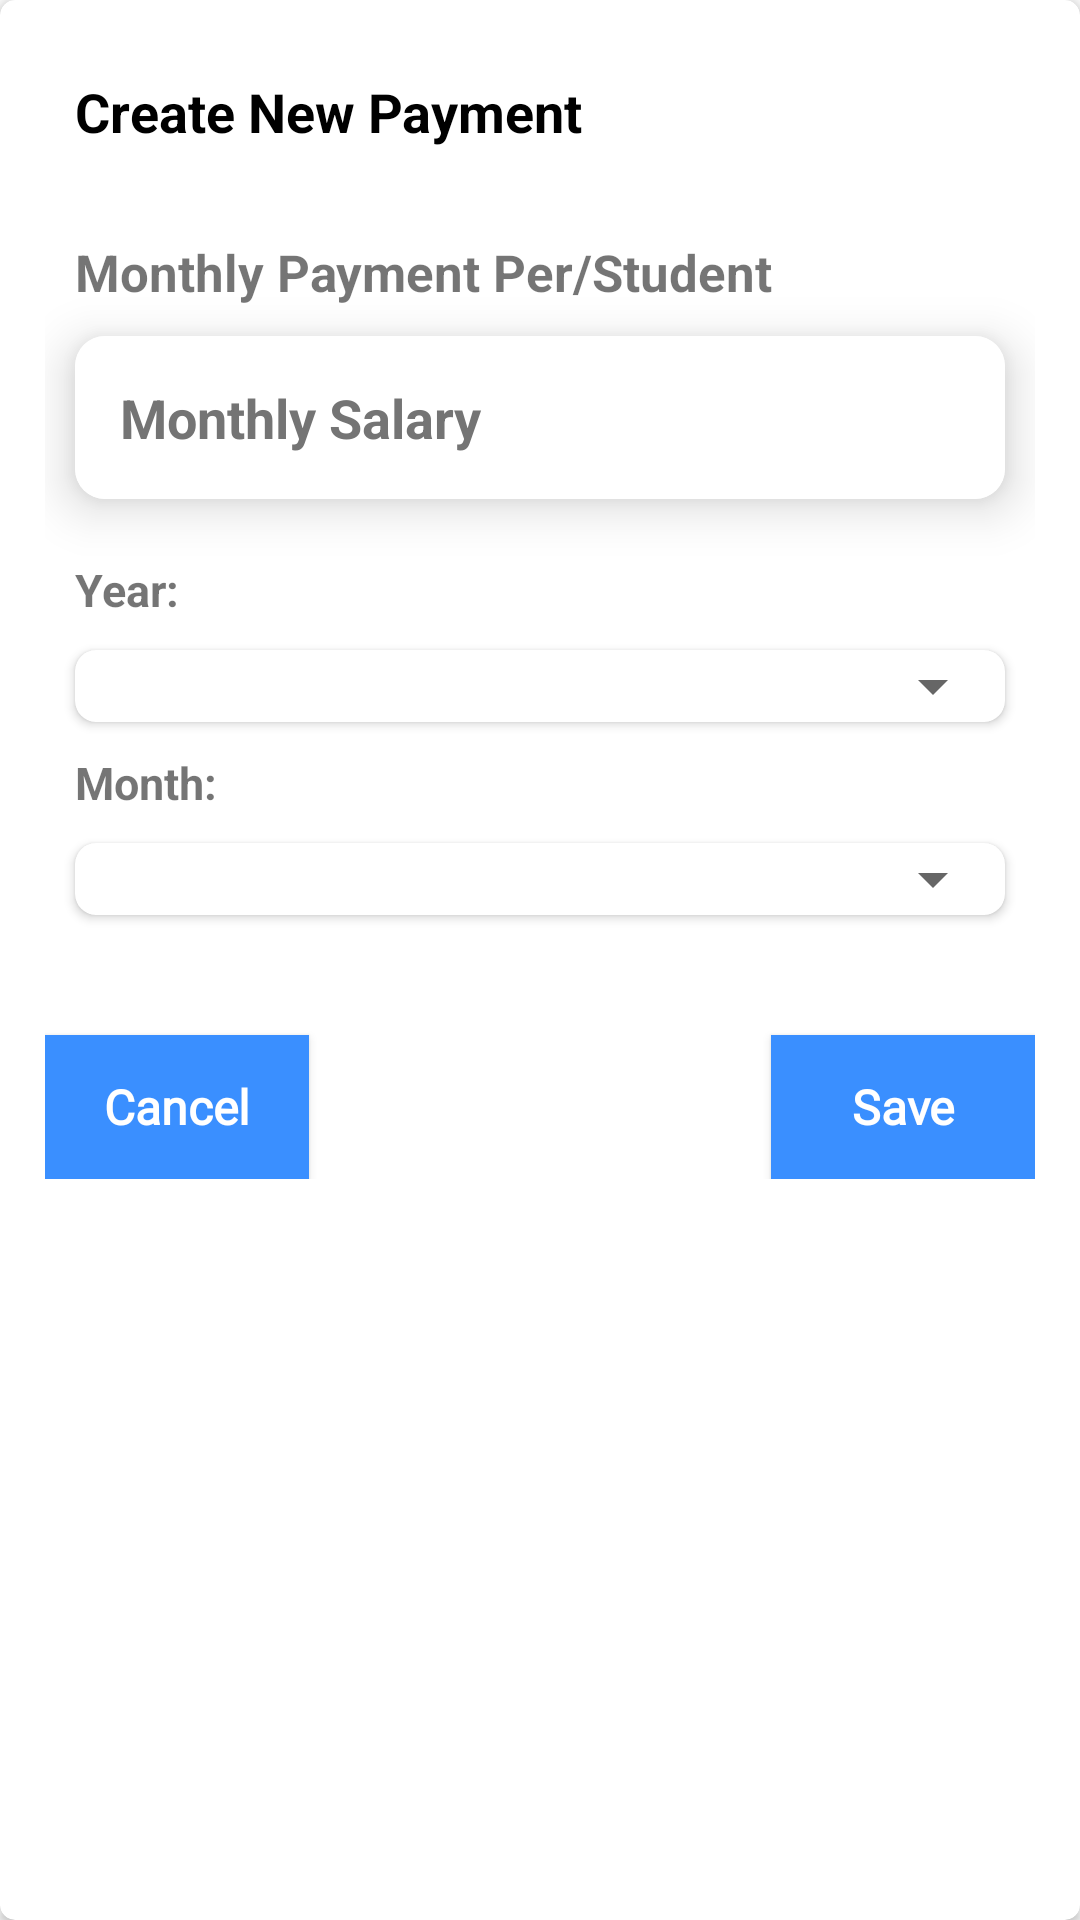

This screen was rendered from an Android layout file. Write that file and the resources it references.
<!-- AndroidManifest.xml: application theme Theme.CollageManagementSystem -->
<!-- res/layout/create_batch_payment_dialog.xml -->
<?xml version="1.0" encoding="utf-8"?>
<androidx.cardview.widget.CardView xmlns:android="http://schemas.android.com/apk/res/android"
    android:layout_width="match_parent"
    xmlns:app="http://schemas.android.com/apk/res-auto"
    app:cardCornerRadius="5dp"
    android:layout_margin="10dp"
    android:padding="10dp"
    android:layout_height="wrap_content">

    <LinearLayout
        android:padding="15dp"
        android:layout_width="match_parent"
        android:layout_height="match_parent"
        android:orientation="vertical"
        >
        <TextView
            android:id="@+id/bp_d_titleTv"
            android:layout_width="match_parent"
            android:layout_height="wrap_content"
            android:padding="10dp"
            android:text="Create New Payment"
            android:textColor="#000"
            android:textSize="18sp"
            android:layout_marginBottom="20dp"
            android:textStyle="bold" />
        <TextView
            android:layout_width="match_parent"
            android:layout_height="wrap_content"
            android:text="Monthly Payment Per/Student"
            android:textSize="17sp"
            android:textStyle="bold"
            android:layout_marginLeft="10dp"
            android:layout_marginBottom="10dp"
            />
        <androidx.cardview.widget.CardView
            android:layout_width="match_parent"
            android:layout_height="wrap_content"
            android:layout_marginLeft="10dp"
            android:layout_marginRight="10dp"
            android:layout_marginBottom="20dp"
            app:cardBackgroundColor="@color/white"
            app:cardCornerRadius="10dp"
            app:cardElevation="10dp">

            <EditText
                android:id="@+id/bp_d_monthlySalaryEt"
                android:layout_width="match_parent"
                android:layout_height="wrap_content"
                android:background="#fff"
                android:hint="Monthly Salary"
                android:padding="15dp"
                android:textColorHint="@color/blackAsh"
                android:textStyle="bold"
                android:inputType="numberDecimal"
                />


        </androidx.cardview.widget.CardView>




        <TextView
            android:id="@+id/bp_d_YearSelectTitle"
            android:layout_width="match_parent"
            android:layout_height="wrap_content"
            android:text="Year: "
            android:textSize="15sp"
            android:textStyle="bold"
            android:layout_marginLeft="10dp"
            />
        <androidx.cardview.widget.CardView
            android:id="@+id/batchPaymentyearCard"
            android:layout_margin="10dp"
            app:cardBackgroundColor="@color/white"
            app:cardCornerRadius="7dp"
            android:layout_width="match_parent"
            android:layout_height="wrap_content">
           <Spinner
               android:layout_width="match_parent"
               android:layout_height="wrap_content"
               android:id="@+id/bp_d_yearSpinnerId"
               />
        </androidx.cardview.widget.CardView>
        <TextView
            android:id="@+id/bp_d_monthTitleTv"
            android:layout_width="match_parent"
            android:layout_height="wrap_content"
            android:text="Month: "
            android:textSize="15sp"
            android:textStyle="bold"
            android:layout_marginLeft="10dp"
            />
        <androidx.cardview.widget.CardView
            android:id="@+id/monthCard"
            android:layout_margin="10dp"
            app:cardBackgroundColor="@color/white"
            app:cardCornerRadius="7dp"
            android:layout_width="match_parent"
            android:layout_height="wrap_content">
           <Spinner
               android:layout_width="match_parent"
               android:layout_height="wrap_content"
               android:id="@+id/bp_d_monthSpinnerId"
               />
        </androidx.cardview.widget.CardView>
        <RelativeLayout
            android:layout_marginTop="20dp"
            android:layout_width="match_parent"
            android:layout_height="wrap_content">
            <Button
                android:layout_alignParentLeft="true"
                android:id="@+id/cancelBatchDialogButtonId"
                android:layout_width="wrap_content"
                android:layout_height="wrap_content"
                android:layout_marginTop="10dp"
                android:background="@color/blueDark"
                android:fontFamily="@font/aclonica"
                android:text="Cancel"
                android:textAllCaps="false"
                android:textColor="#fff"
                android:textSize="16sp"
                android:textStyle="bold" />
            <Button
                android:layout_alignParentRight="true"
                android:id="@+id/addNewBatchButtonId"
                android:layout_width="wrap_content"
                android:layout_height="wrap_content"
                android:layout_marginTop="10dp"
                android:background="@color/blueDark"
                android:fontFamily="@font/aclonica"
                android:text="Save"
                android:textAllCaps="false"
                android:textColor="#fff"
                android:textSize="16sp"
                android:textStyle="bold" />

        </RelativeLayout>


    </LinearLayout>

</androidx.cardview.widget.CardView>
<!-- resources referenced by this layout -->
<resources>
  <color name="blackAsh">#747474</color>
  <color name="blueDark">#3A8FFF</color>
  <color name="white">#FFFFFFFF</color>
  <style name="Theme.CollageManagementSystem" parent="Theme.AppCompat.Light.NoActionBar">
          
          <item name="colorPrimary">@color/purple_500</item>
          <item name="colorPrimaryVariant">@color/purple_700</item>
          <item name="colorOnPrimary">@color/white</item>
          
          <item name="colorSecondary">@color/teal_200</item>
          <item name="colorSecondaryVariant">@color/teal_700</item>
          <item name="colorOnSecondary">@color/black</item>
          
          <item name="android:statusBarColor" tools:targetApi="l">?attr/colorPrimaryVariant</item>
          
      </style>
  <color name="purple_500">#FF6200EE</color>
  <color name="purple_700">#FF3700B3</color>
  <color name="teal_200">#FF03DAC5</color>
  <color name="teal_700">#FF018786</color>
  <color name="black">#FF000000</color>
</resources>
